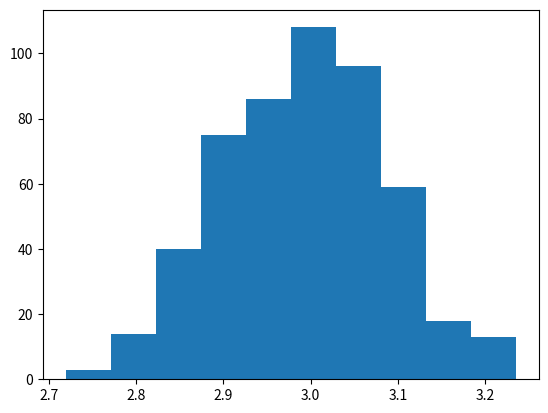

The matplotlib source for this figure:
import numpy as np
import matplotlib.pyplot as plt

d = 512
n_data = 2000
np.random.seed(0)
data = []
mu = 3
sigma = 0.1
for i in range(n_data):
    data.append(np.random.normal(mu, sigma, d))
data = np.array(data).astype(np.float32)

plt.hist(data[5])
plt.show()